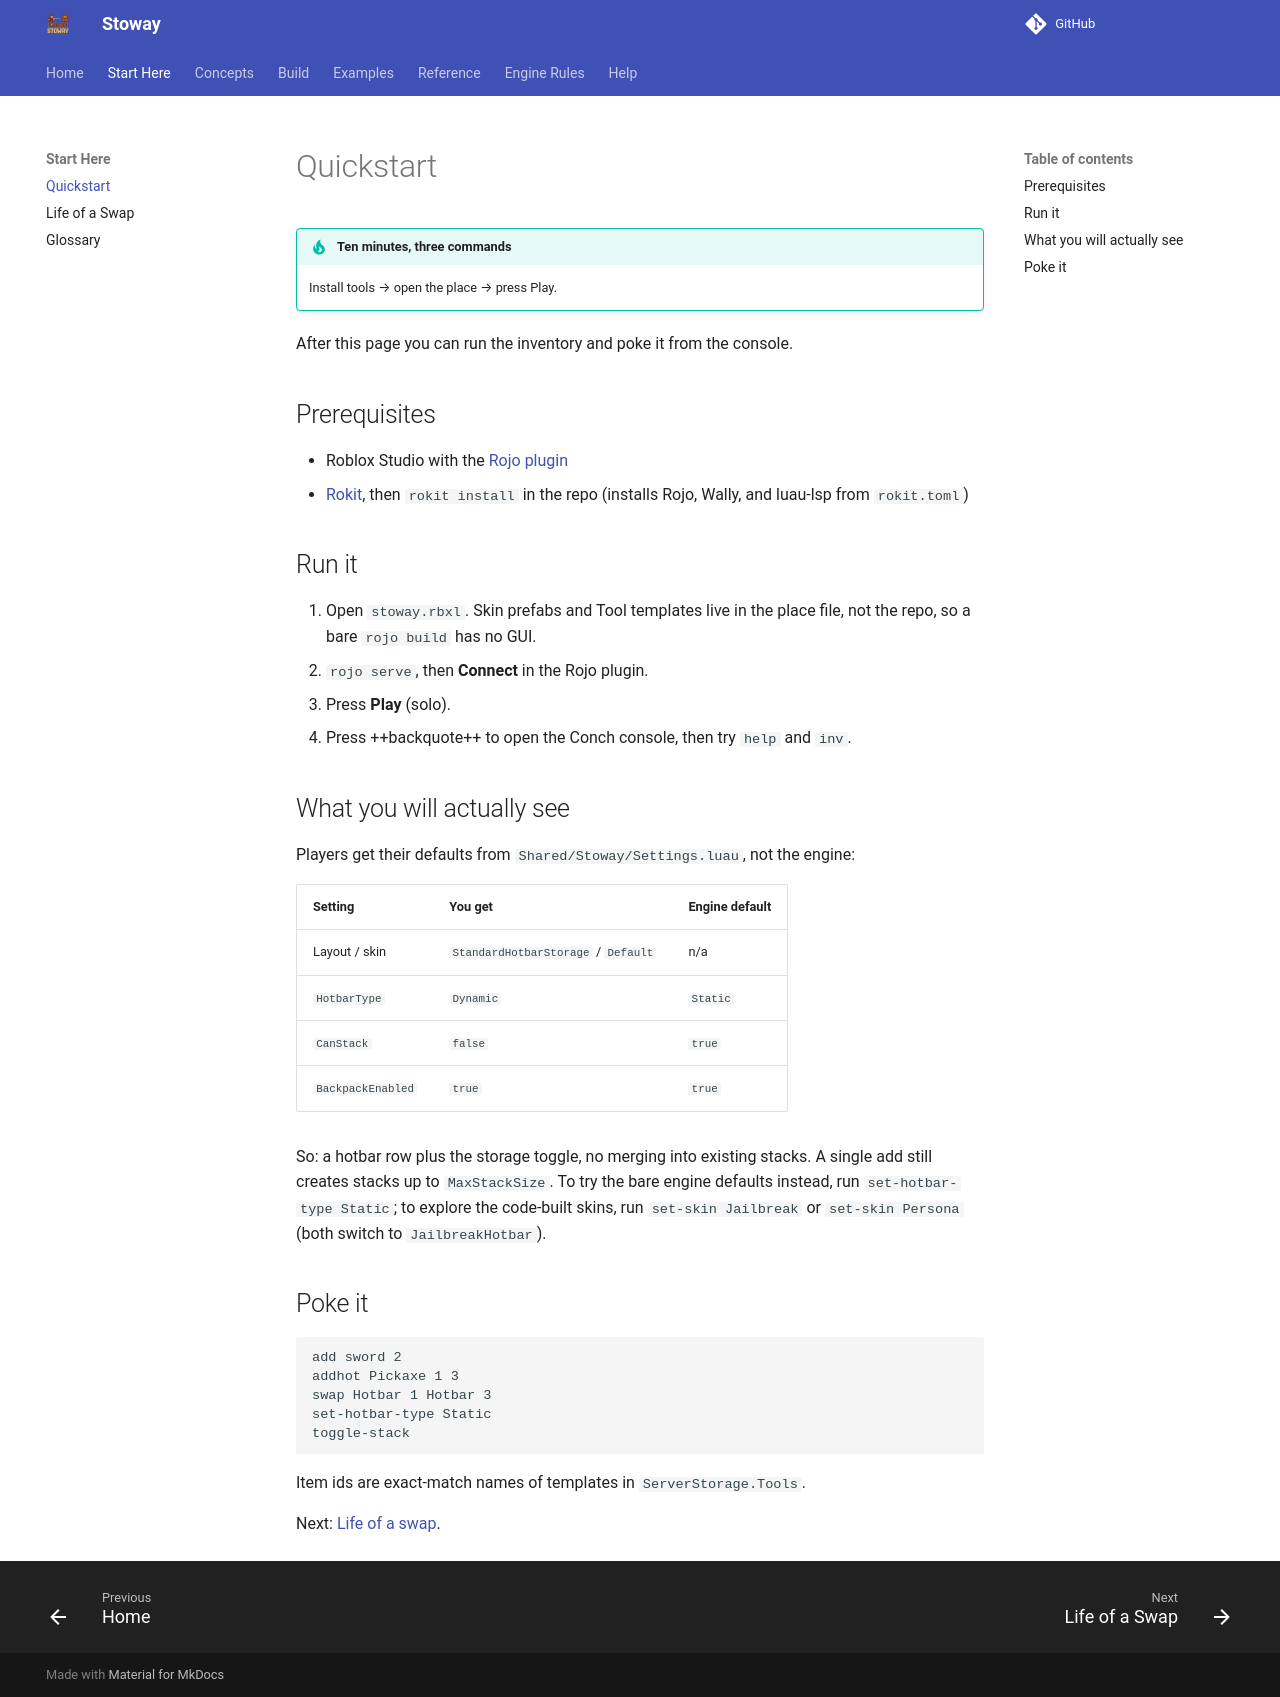

repository: Zyn-ic/Stoway · page: quickstart/index.html · generator: mkdocs

# Quickstart

!!! tip "Ten minutes, three commands"
    Install tools → open the place → press Play.

After this page you can run the inventory and poke it from the console.

## Prerequisites

- Roblox Studio with the [Rojo plugin](https://rojo.space/)
- [Rokit](https://github.com/rojo-rbx/rokit), then `rokit install` in the repo
  (installs Rojo, Wally, and luau-lsp from `rokit.toml`)

## Run it

1. Open `stoway.rbxl`. Skin prefabs and Tool templates live in the place file,
   not the repo, so a bare `rojo build` has no GUI.
2. `rojo serve`, then **Connect** in the Rojo plugin.
3. Press **Play** (solo).
4. Press ++backquote++ to open the Conch console, then try `help` and `inv`.

## What you will actually see

Players get their defaults from `Shared/Stoway/Settings.luau`, not the engine:

| Setting | You get | Engine default |
|---|---|---|
| Layout / skin | `StandardHotbarStorage` / `Default` | n/a |
| `HotbarType` | `Dynamic` | `Static` |
| `CanStack` | `false` | `true` |
| `BackpackEnabled` | `true` | `true` |

So: a hotbar row plus the storage toggle, no merging into existing stacks. A
single add still creates stacks up to `MaxStackSize`. To try the bare engine
defaults instead, run `set-hotbar-type Static`; to explore the code-built
skins, run `set-skin Jailbreak` or `set-skin Persona` (both switch to
`JailbreakHotbar`).

## Poke it

```text
add sword 2
addhot Pickaxe 1 3
swap Hotbar 1 Hotbar 3
set-hotbar-type Static
toggle-stack
```

Item ids are exact-match names of templates in `ServerStorage.Tools`.

Next: [Life of a swap](life-of-a-swap.md).
